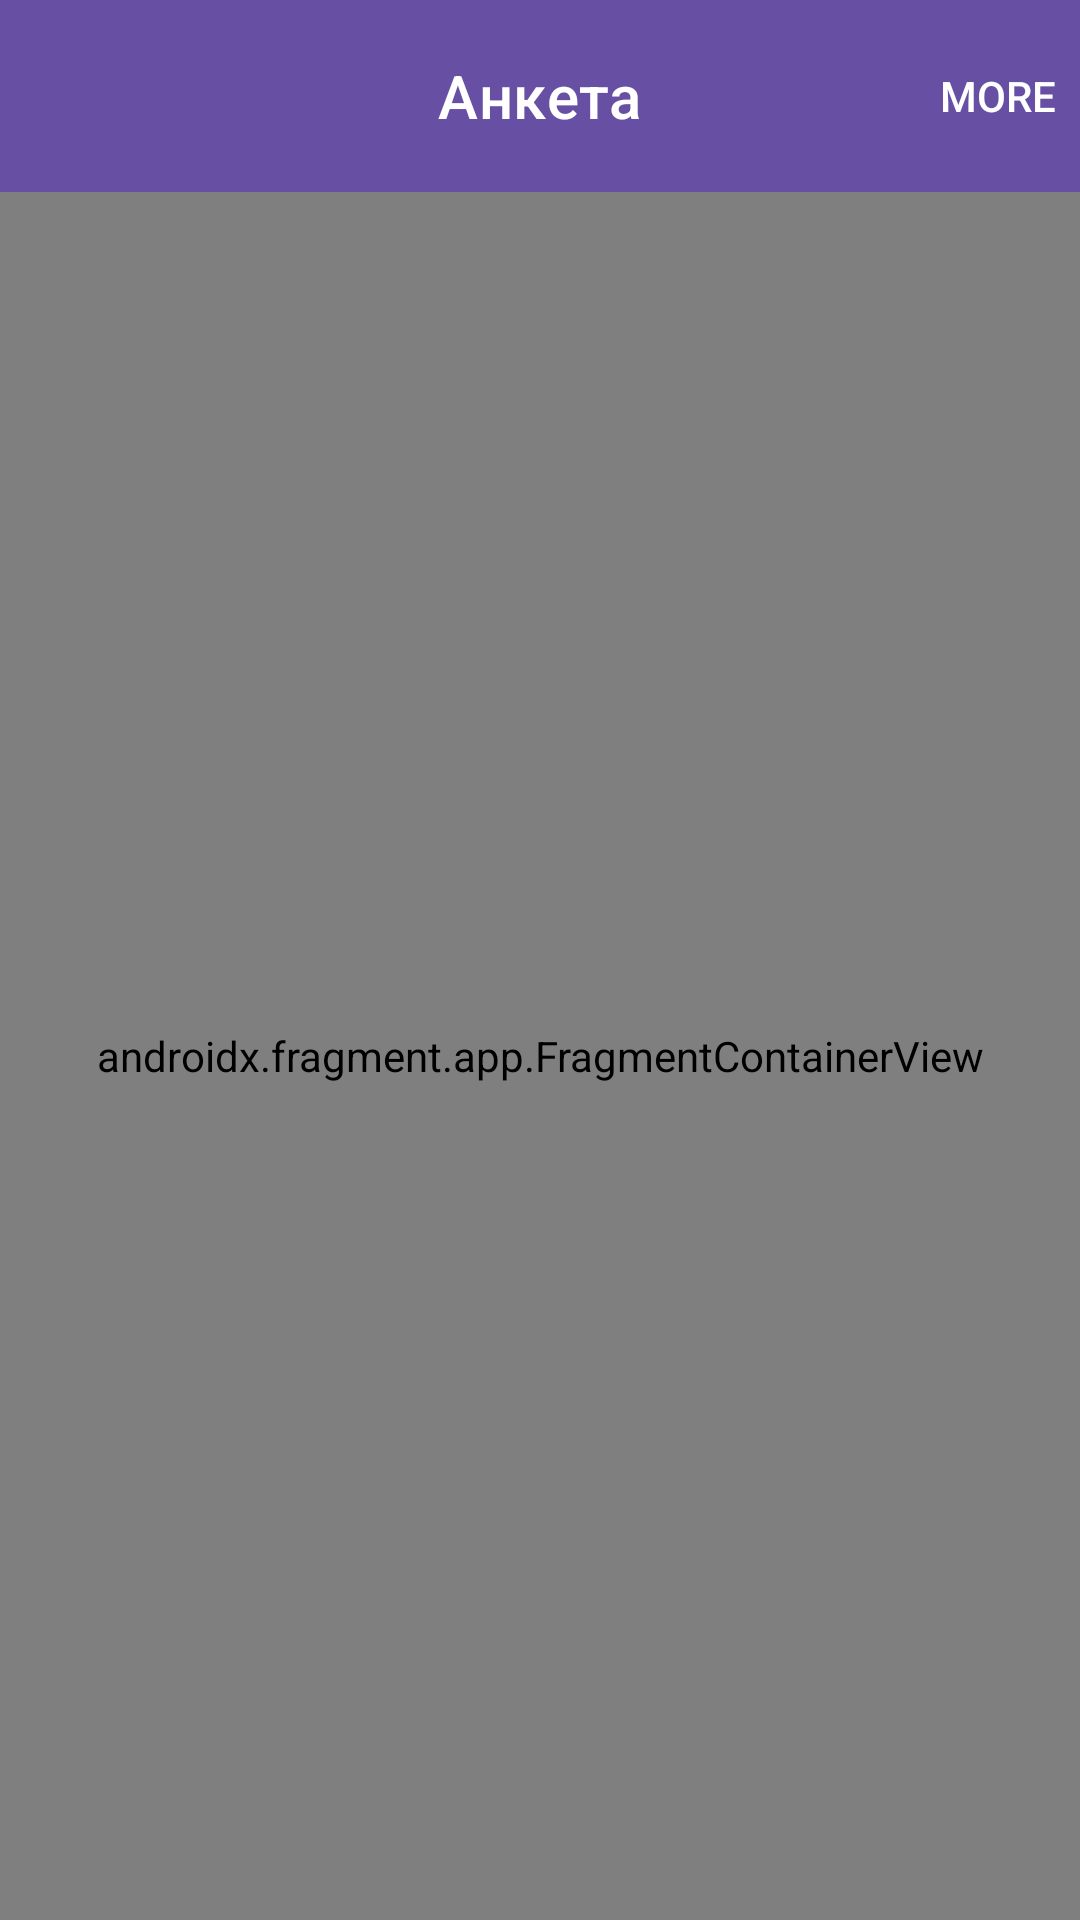

Write the Android layout XML for this screen, with the resource values it uses.
<!-- AndroidManifest.xml: application theme Theme.OperatorsApp -->
<!-- res/layout/activity_main.xml -->
<?xml version="1.0" encoding="utf-8"?>
<androidx.constraintlayout.widget.ConstraintLayout xmlns:android="http://schemas.android.com/apk/res/android"
    xmlns:app="http://schemas.android.com/apk/res-auto"
    xmlns:tools="http://schemas.android.com/tools"
    android:layout_width="match_parent"
    android:layout_height="match_parent"
    tools:context=".MainActivity">

    <com.google.android.material.appbar.AppBarLayout
        android:id="@+id/appbar"
        android:layout_width="match_parent"
        android:layout_height="wrap_content"
        android:gravity="center_vertical"
        app:layout_constraintEnd_toEndOf="parent"
        app:layout_constraintStart_toStartOf="parent"
        app:layout_constraintTop_toTopOf="parent">

        <com.google.android.material.appbar.MaterialToolbar
            android:id="@+id/topAppBar"
            style="@style/Widget.MaterialComponents.Toolbar.Primary"
            android:layout_width="match_parent"
            android:layout_height="?attr/actionBarSize"
            app:buttonGravity="center_vertical"
            app:menu="@menu/top_app_bar"
            app:navigationIcon="@drawable/ic_home_24"
            app:title="@string/questionnaire_page_title"
            app:titleCentered="true" />

    </com.google.android.material.appbar.AppBarLayout>

    <androidx.fragment.app.FragmentContainerView
        android:id="@+id/fragment_container_view"
        android:name="com.nkt.operatorsapp.ui.users.UsersFragment"
        android:layout_width="match_parent"
        android:layout_height="0dp"
        app:layout_constraintBottom_toBottomOf="parent"
        app:layout_constraintTop_toBottomOf="@id/appbar"
        tools:layout="@layout/fragment_users" />

</androidx.constraintlayout.widget.ConstraintLayout>
<!-- res/layout/fragment_users.xml (included above) -->
<?xml version="1.0" encoding="utf-8"?>
<androidx.constraintlayout.widget.ConstraintLayout xmlns:android="http://schemas.android.com/apk/res/android"
    xmlns:app="http://schemas.android.com/apk/res-auto"
    xmlns:tools="http://schemas.android.com/tools"
    android:layout_width="match_parent"
    android:layout_height="match_parent"
    android:paddingTop="25dp"
    tools:context=".ui.users.UsersFragment">

    <TextView
        android:id="@+id/params_title"
        android:layout_width="wrap_content"
        android:layout_height="wrap_content"
        android:layout_marginStart="16dp"
        android:text="@string/existed_users_accounts"
        android:textColor="#99000000"
        android:textSize="18sp"
        app:layout_constraintStart_toStartOf="parent"
        app:layout_constraintTop_toTopOf="parent" />

    <androidx.recyclerview.widget.RecyclerView
        android:id="@+id/users_list"
        android:layout_width="match_parent"
        android:layout_height="wrap_content"
        android:layout_marginTop="5dp"
        android:scrollbars="vertical"
        app:layout_constraintEnd_toEndOf="parent"
        app:layout_constraintStart_toStartOf="parent"
        app:layout_constraintTop_toBottomOf="@id/params_title"
        tools:itemCount="3"
        tools:listitem="@layout/existing_user" />

    <com.google.android.material.divider.MaterialDivider
        android:id="@+id/divider"
        android:layout_width="match_parent"
        android:layout_height="1dp"
        app:layout_constraintTop_toBottomOf="@id/users_list" />

    <androidx.constraintlayout.widget.ConstraintLayout
        android:id="@+id/create_user_layout"
        android:layout_width="match_parent"
        android:layout_height="wrap_content"
        android:paddingHorizontal="16dp"
        android:paddingVertical="14dp"
        app:layout_constraintTop_toBottomOf="@id/divider">

        <LinearLayout
            android:id="@+id/edits_layout"
            android:layout_width="wrap_content"
            android:layout_height="wrap_content"
            android:orientation="vertical"
            app:layout_constraintBottom_toBottomOf="parent"
            app:layout_constraintStart_toStartOf="parent"
            app:layout_constraintTop_toTopOf="parent">

            <EditText
                android:id="@+id/username_edit_text"
                android:layout_width="120dp"
                android:layout_height="wrap_content"
                android:hint="@string/login"
                android:importantForAutofill="no"
                android:inputType="text"
                android:paddingHorizontal="20dp"
                android:paddingVertical="12dp" />

            <EditText
                android:id="@+id/password_edit_text"
                android:layout_width="120dp"
                android:layout_height="wrap_content"
                android:hint="@string/password"
                android:importantForAutofill="no"
                android:inputType="text"
                android:paddingHorizontal="20dp"
                android:paddingVertical="12dp"
                tools:ignore="TextFields" />

        </LinearLayout>

        <Spinner
            android:id="@+id/user_type_spinner"
            android:layout_width="wrap_content"
            android:layout_height="48dp"
            app:layout_constraintBottom_toBottomOf="@id/edits_layout"
            app:layout_constraintEnd_toStartOf="@id/create_user_button"
            app:layout_constraintStart_toEndOf="@id/edits_layout"
            app:layout_constraintTop_toTopOf="@id/edits_layout" />

        <Button
            android:id="@+id/create_user_button"
            android:layout_width="130dp"
            android:layout_height="wrap_content"
            android:text="@string/Create"
            android:textSize="16sp"
            app:layout_constraintBottom_toBottomOf="@id/edits_layout"
            app:layout_constraintEnd_toEndOf="parent"
            app:layout_constraintTop_toTopOf="@id/edits_layout" />

    </androidx.constraintlayout.widget.ConstraintLayout>

    <com.google.android.material.divider.MaterialDivider
        android:id="@+id/divider1"
        android:layout_width="match_parent"
        android:layout_height="1dp"
        app:layout_constraintTop_toBottomOf="@id/create_user_layout" />

    <androidx.recyclerview.widget.RecyclerView
        android:id="@+id/queries_list"
        android:layout_width="match_parent"
        android:layout_height="wrap_content"
        android:layout_marginTop="5dp"
        android:scrollbars="vertical"
        app:layout_constraintEnd_toEndOf="parent"
        app:layout_constraintStart_toStartOf="parent"
        app:layout_constraintTop_toBottomOf="@id/divider1"
        tools:itemCount="3"
        tools:listitem="@layout/query_item" />

</androidx.constraintlayout.widget.ConstraintLayout>
<!-- res/layout/existing_user.xml (included above) -->
<?xml version="1.0" encoding="utf-8"?>
<androidx.constraintlayout.widget.ConstraintLayout xmlns:android="http://schemas.android.com/apk/res/android"
    xmlns:app="http://schemas.android.com/apk/res-auto"
    android:layout_width="match_parent"
    android:layout_height="wrap_content"
    android:paddingHorizontal="16dp"
    android:paddingVertical="14dp">

    <TextView
        android:id="@+id/user_type_text"
        android:layout_width="wrap_content"
        android:layout_height="wrap_content"
        android:text="@string/operator_1"
        android:textColor="@color/black"
        android:textSize="16sp"
        android:textStyle="bold"
        app:layout_constraintStart_toStartOf="parent"
        app:layout_constraintTop_toTopOf="parent" />

    <TextView
        android:id="@+id/username_text"
        android:layout_width="wrap_content"
        android:layout_height="wrap_content"
        android:text="@string/msmccoy"
        app:layout_constraintStart_toStartOf="parent"
        app:layout_constraintTop_toBottomOf="@id/user_type_text" />

    <Button
        android:id="@+id/delete_user_button"
        android:layout_width="130dp"
        android:layout_height="48dp"
        android:text="@string/delete"
        android:textSize="16sp"
        app:layout_constraintBottom_toBottomOf="@id/username_text"
        app:layout_constraintEnd_toEndOf="parent"
        app:layout_constraintTop_toTopOf="@id/user_type_text" />

</androidx.constraintlayout.widget.ConstraintLayout>
<!-- res/layout/query_item.xml (included above) -->
<?xml version="1.0" encoding="utf-8"?>
<androidx.constraintlayout.widget.ConstraintLayout xmlns:android="http://schemas.android.com/apk/res/android"
    xmlns:app="http://schemas.android.com/apk/res-auto"
    android:layout_width="match_parent"
    android:layout_height="wrap_content"
    android:paddingHorizontal="16dp"
    android:paddingVertical="14dp">

    <TextView
        android:id="@+id/query_text"
        android:layout_width="wrap_content"
        android:layout_height="wrap_content"
        android:text="@string/operator_1"
        android:textColor="@color/black"
        android:textSize="16sp"
        android:textStyle="bold"
        app:layout_constraintBottom_toBottomOf="parent"
        app:layout_constraintStart_toStartOf="parent"
        app:layout_constraintTop_toTopOf="parent" />
        
    <Button
        android:id="@+id/delete_query_button"
        android:layout_width="130dp"
        android:layout_height="48dp"
        android:text="@string/delete"
        android:textSize="16sp"
        app:layout_constraintEnd_toEndOf="parent"
        app:layout_constraintTop_toTopOf="parent" />

</androidx.constraintlayout.widget.ConstraintLayout>
<!-- resources referenced by this layout -->
<resources>
  <string name="Create">Створити</string>
  <string name="delete">Видалити</string>
  <string name="existed_users_accounts">Існуючі акаунти користувачів</string>
  <string name="login">Логін</string>
  <string name="msmccoy">msmccoy</string>
  <string name="operator_1">Оператор 1</string>
  <string name="password">Пароль</string>
  <string name="questionnaire_page_title">Анкета</string>
  <style name="Theme.OperatorsApp" parent="Base.Theme.OperatorsApp" />
  <style name="Base.Theme.OperatorsApp" parent="Theme.Material3.DayNight.NoActionBar">
          
          
      </style>
  <!-- not gathered from this repository: default colours our renderer supplied (Android Studio template values) -->
  <color name="black">#FF000000</color>
</resources>
